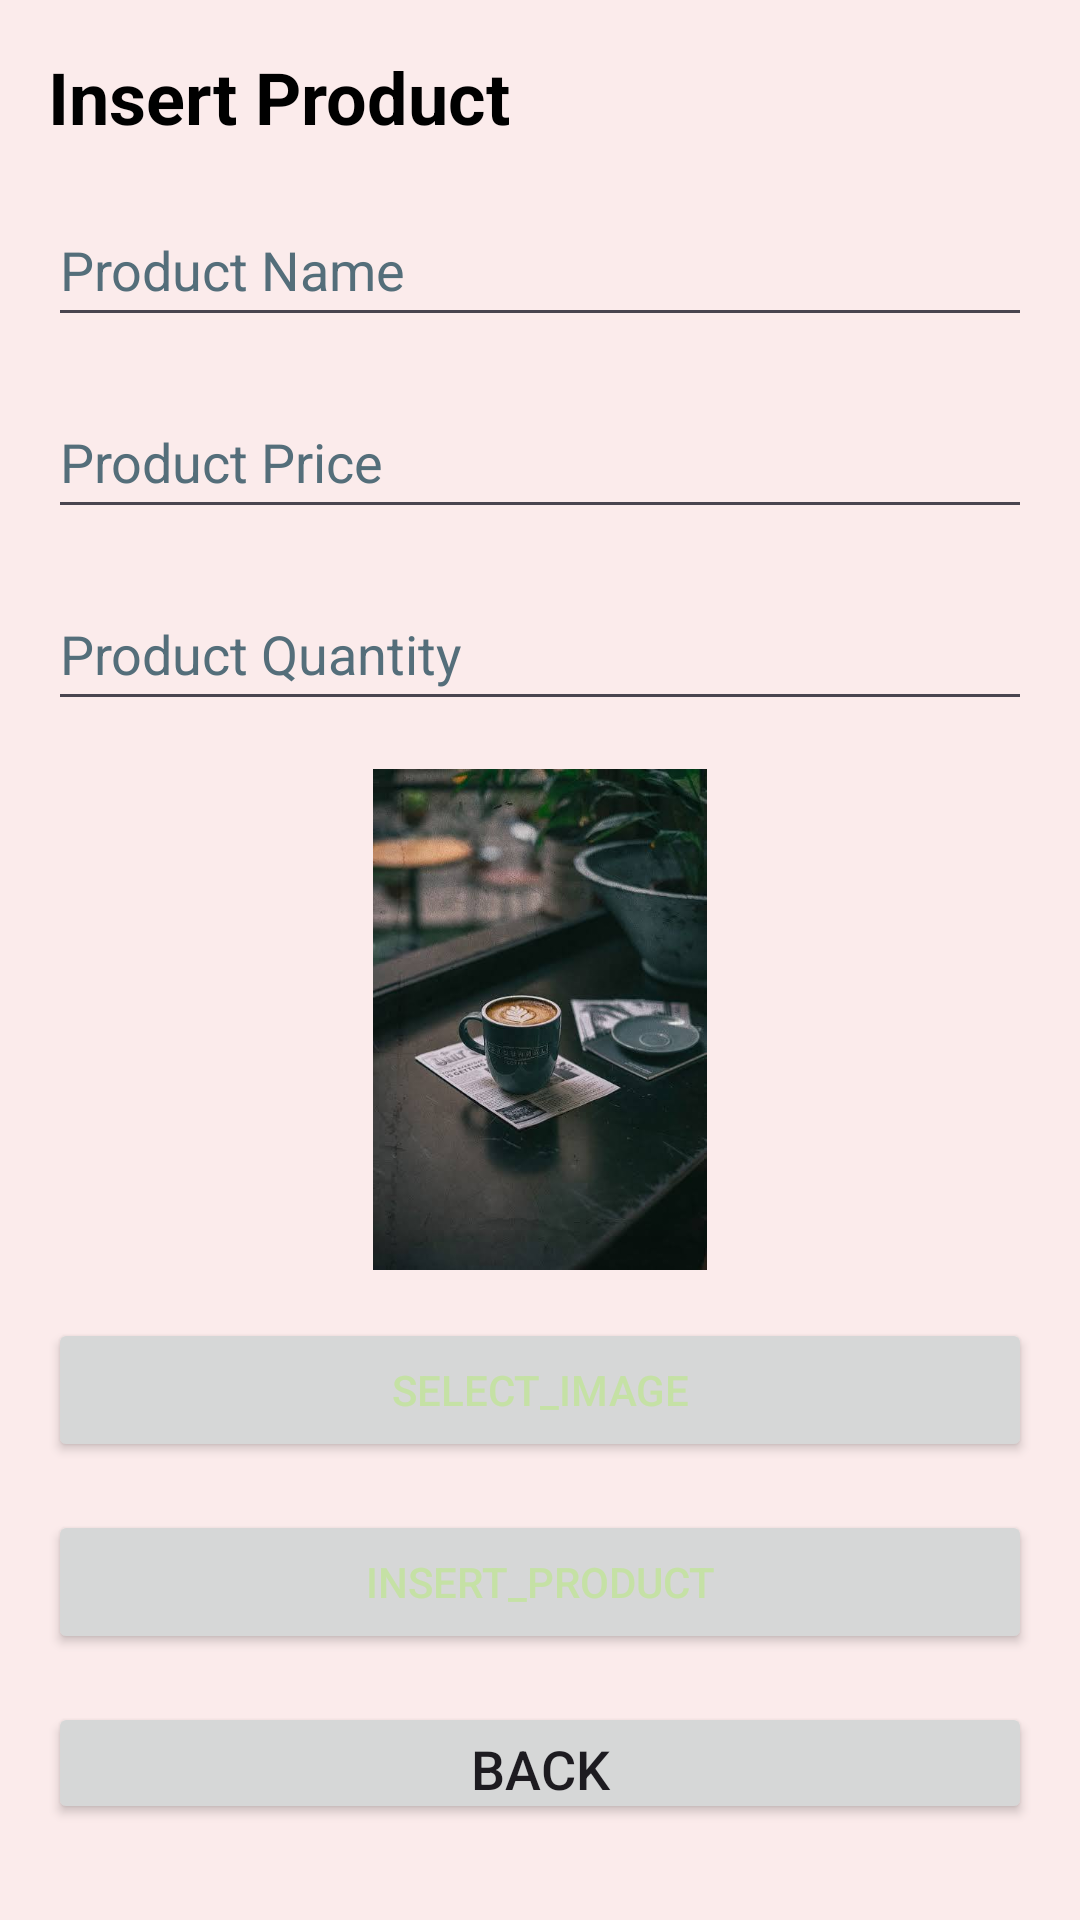

Layout XML and referenced resources for this Android screen:
<!-- AndroidManifest.xml: application theme Theme.TheCoffeeCove -->
<!-- res/layout/activity_insert_coffee.xml -->
<?xml version="1.0" encoding="utf-8"?>
<LinearLayout xmlns:android="http://schemas.android.com/apk/res/android"
    xmlns:tools="http://schemas.android.com/tools"
    android:layout_width="match_parent"
    android:layout_height="match_parent"
    android:background="#14D45C00"
    android:orientation="vertical"
    android:padding="16dp">

    
    <TextView
        android:layout_width="match_parent"
        android:layout_height="wrap_content"
        android:text="Insert Product"
        android:textSize="24sp"
        android:textStyle="bold"
        android:textColor="@android:color/black"
        android:layout_gravity="center"
        android:layout_marginBottom="16dp"
        tools:ignore="HardcodedText" />

    
    <EditText
        android:id="@+id/et_product_name"
        android:layout_width="match_parent"
        android:layout_height="wrap_content"
        android:layout_marginBottom="16dp"
        android:autofillHints=""
        android:hint="Product Name"
        android:inputType="text"
        android:minHeight="48dp"
        android:textColor="#F2960071"
        android:textColorHint="#546E7A"
        tools:ignore="HardcodedText,VisualLintTextFieldSize" />

    
    <EditText
        android:id="@+id/et_product_price"
        android:layout_width="match_parent"
        android:layout_height="wrap_content"
        android:layout_marginBottom="16dp"
        android:autofillHints=""
        android:hint="Product Price"
        android:inputType="numberDecimal"
        android:minHeight="48dp"
        android:textColor="#f2960071"
        android:textColorHint="#546E7A"
        tools:ignore="Autofill,HardcodedText,VisualLintTextFieldSize" />

    
    <EditText
        android:id="@+id/et_product_quantity"
        android:layout_width="match_parent"
        android:layout_height="wrap_content"
        android:layout_marginBottom="16dp"
        android:hint="Product Quantity"
        android:inputType="number"
        android:minHeight="48dp"
        android:textColor="#f2960071"
        android:textColorHint="#546E7A"
        tools:ignore="Autofill,HardcodedText,VisualLintTextFieldSize" />


    <ImageView
        android:id="@+id/iv_selected_image"
        android:layout_width="match_parent"
        android:layout_height="167dp"
        android:layout_marginBottom="16dp"
        android:contentDescription="@string/selected_image"
        android:scaleType="fitCenter"
        android:src="@drawable/photo2"
        tools:ignore="RedundantDescriptionCheck" />


    <Button
        android:id="@+id/btn_select_image"
        android:layout_width="match_parent"
        android:layout_height="wrap_content"
        android:layout_marginBottom="16dp"
        android:text="@string/select_image"
        android:textColor="#C5E1A5"
        tools:ignore="VisualLintButtonSize" />


    <Button
        android:id="@+id/btn_insert_product"
        android:layout_width="match_parent"
        android:layout_height="wrap_content"
        android:text="@string/insert_product"
        android:textColor="#C5E1A5"
        tools:ignore="DuplicateSpeakableTextCheck,VisualLintButtonSize" />


    <Button
        android:id="@+id/back_button"
        android:layout_width="match_parent"
        android:layout_height="wrap_content"
        android:text="@string/back"
        android:textSize="18sp"
        android:layout_marginTop="16dp"
        android:layout_marginBottom="16dp"
        tools:ignore="VisualLintButtonSize" />

</LinearLayout>
<!-- resources referenced by this layout -->
<resources>
  <!-- drawable photo2: jpg bitmap (drawable, 25059 bytes) -->
  <string name="back">back</string>
  <string name="insert_product">insert_product</string>
  <string name="select_image">select_image</string>
  <string name="selected_image">selected_image</string>
  <style name="Theme.TheCoffeeCove" parent="Base.Theme.TheCoffeeCove" />
  <style name="Base.Theme.TheCoffeeCove" parent="Theme.Material3.DayNight.NoActionBar">
          
          
      </style>
</resources>
